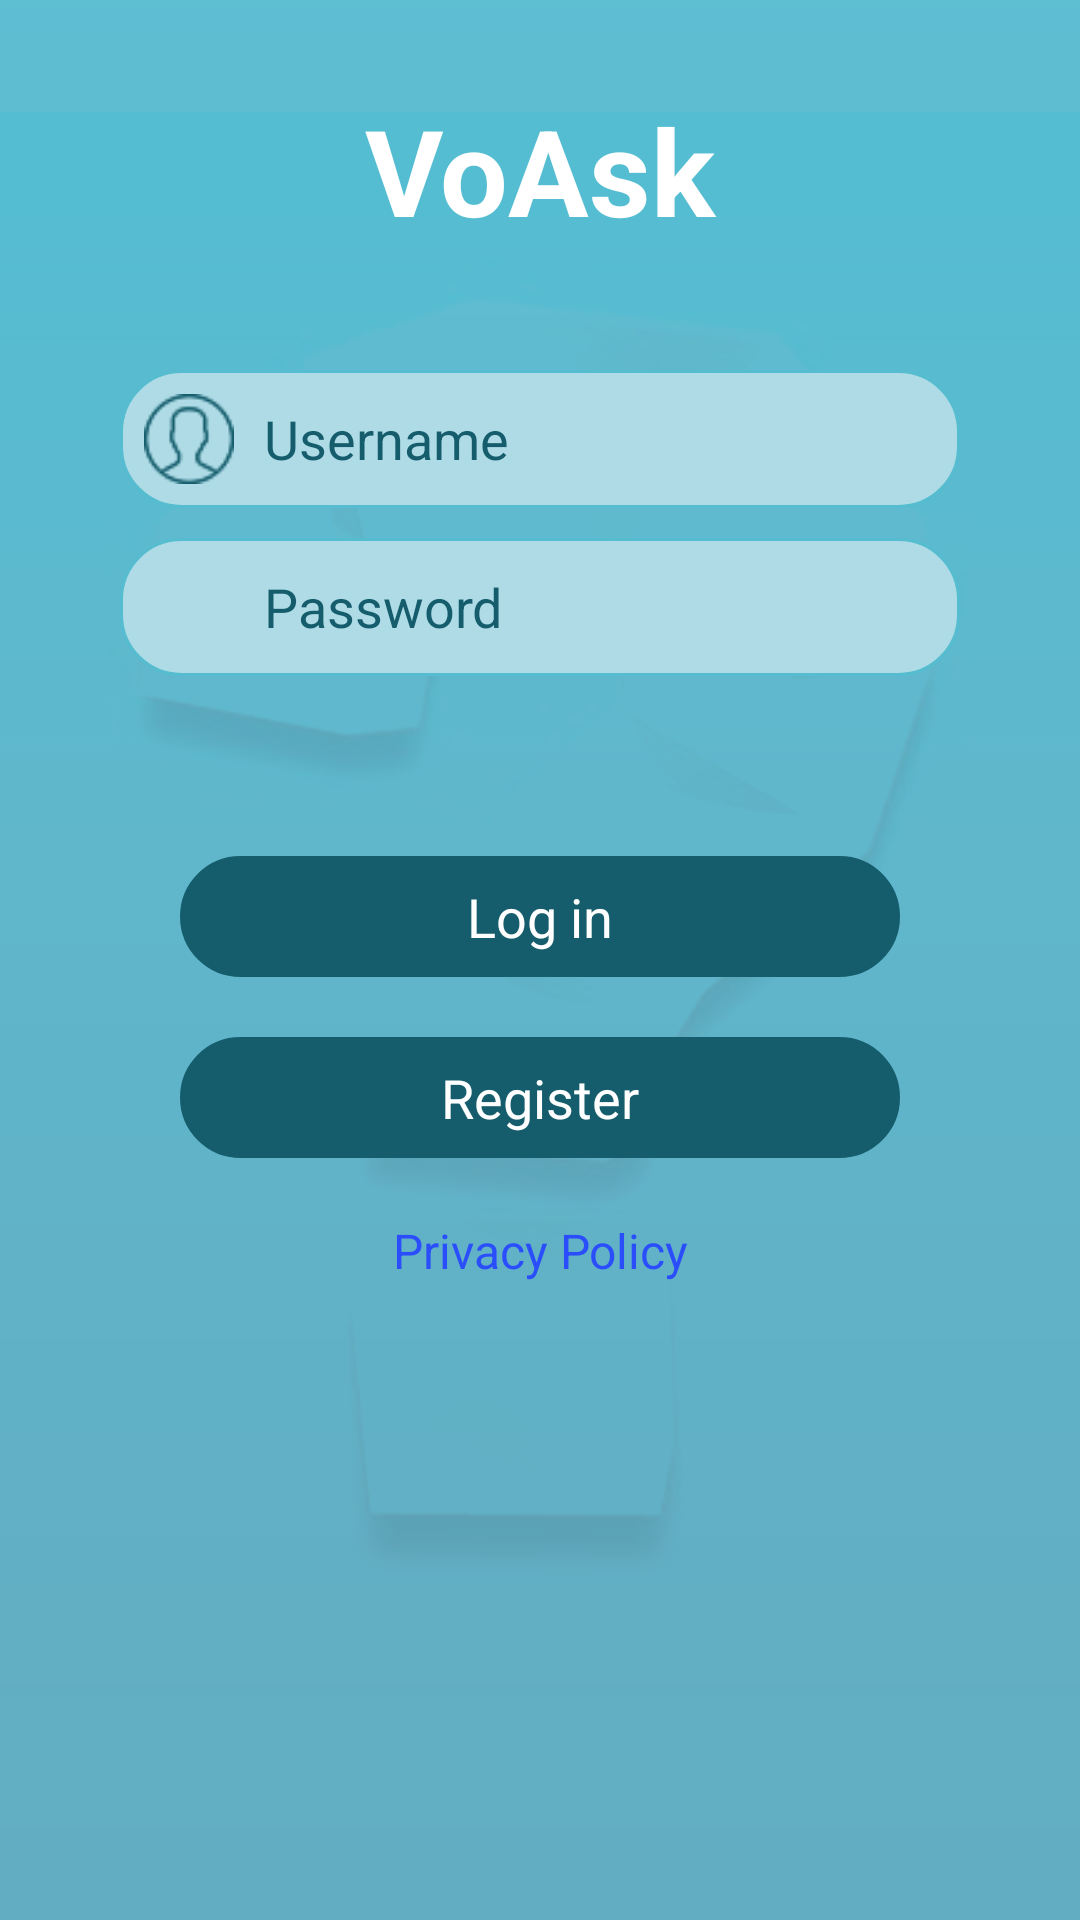

Here is an Android app screen rendered from its layout file. Give the layout XML and the strings, colors and styles it references.
<!-- AndroidManifest.xml: application theme AppTheme -->
<!-- res/layout/activity_login.xml -->
<?xml version="1.0" encoding="utf-8"?>
<LinearLayout xmlns:android="http://schemas.android.com/apk/res/android"
    xmlns:app="http://schemas.android.com/apk/res-auto"
    xmlns:tools="http://schemas.android.com/tools"
    android:layout_width="match_parent"
    android:layout_height="match_parent"
    android:layout_gravity="center"
    android:background="@drawable/login_bg"
    android:orientation="vertical"
    tools:context="com.voaskq.activity.LoginActivity">

    <TextView
        android:layout_width="match_parent"
        android:layout_height="wrap_content"
        android:layout_marginTop="30dp"
        android:gravity="center"
        android:text="@string/app_name"
        android:textAllCaps="false"
        android:textColor="@color/white"
        android:textSize="40dp"
        android:textStyle="bold" />


    <LinearLayout
        android:layout_width="match_parent"
        android:layout_height="wrap_content"
        android:layout_gravity="center"
        android:layout_marginLeft="40dp"
        android:layout_marginRight="40dp"
        android:layout_marginTop="40dp"
        android:orientation="vertical">

        <LinearLayout
            android:layout_width="match_parent"
            android:layout_height="wrap_content"
            android:layout_gravity="center"
            android:background="@drawable/input_background"
            android:gravity="center"
            android:orientation="horizontal"
           android:padding="@dimen/edit_padding">

            <ImageView
                android:layout_width="30dp"
                android:layout_height="30dp"
                android:scaleType="fitCenter"
                android:tint="@color/darkgreen"
                android:src="@drawable/usericon" />

            <EditText
                android:id="@+id/username"
                android:layout_width="match_parent"
                android:layout_height="wrap_content"
                android:layout_marginLeft="10dp"
                android:gravity="left"
                android:hint="Username"
                android:inputType="text"
                android:background="@android:color/transparent"
                android:textColor="@color/black"
                android:textColorHint="@color/darkgreen"
                android:textSize="18dp" />


        </LinearLayout>


        <LinearLayout
            android:layout_width="match_parent"
            android:layout_height="wrap_content"
            android:layout_gravity="center"
            android:layout_marginTop="10dp"
            android:background="@drawable/input_background"
            android:gravity="center"
            android:orientation="horizontal"
           android:padding="@dimen/edit_padding">

            <ImageView
                android:layout_width="30dp"
                android:layout_height="30dp"
                android:scaleType="fitCenter"
                android:tint="@color/darkgreen"
                android:src="@drawable/lock" />

            <EditText
                android:id="@+id/password"
                android:layout_width="match_parent"
                android:layout_height="wrap_content"
                android:layout_marginLeft="10dp"
                android:gravity="left"
                android:hint="Password"
                android:inputType="textPassword"
                android:textColor="@color/black"
                android:background="@android:color/transparent"
                android:textColorHint="@color/darkgreen"
                android:textSize="18dp" />

        </LinearLayout>

    </LinearLayout>


    <LinearLayout
        android:layout_width="match_parent"
        android:layout_height="match_parent"
        android:layout_gravity="center"
        android:layout_marginLeft ="60dp"
        android:layout_marginRight="60dp"
        android:layout_marginTop="60dp"
        android:orientation="vertical">


        <TextView
            android:id="@+id/login"
            android:layout_width="match_parent"
            android:layout_height="wrap_content"
            android:layout_gravity="center"
            android:background="@drawable/button_background"
            android:gravity="center"
            android:text="Log in"
            android:padding="@dimen/edit_padding"
            android:textAllCaps="false"
            android:textColor="@color/white"
            android:textSize="18dp" />


        <TextView
            android:id="@+id/registration"
            android:layout_width="match_parent"
            android:layout_height="wrap_content"
            android:layout_gravity="center"
            android:background="@drawable/button_background"
            android:padding="@dimen/edit_padding"
            android:gravity="center"
            android:text="Register"
            android:layout_marginTop="20dp"
            android:textAllCaps="false"
            android:textColor="@color/white"
            android:textSize="18dp" />


        <TextView
            android:id="@+id/privacyPolicy"
            android:layout_width="match_parent"
            android:layout_height="wrap_content"
            android:layout_marginTop="20dp"
            android:gravity="center"
            android:text="Privacy Policy"
            android:inputType="text"
            android:textColor="@color/darkblue"
            android:textSize="16dp" />





    </LinearLayout>

</LinearLayout>
<!-- resources referenced by this layout -->
<resources>
  <color name="black">#000000</color>
  <color name="darkblue">#2b4efd</color>
  <color name="darkgreen">#155d6c</color>
  <color name="white">#ffffff</color>
  <dimen name="edit_padding">8dp</dimen>
  <!-- drawable button_background (drawable) -->
  <?xml version="1.0" encoding="utf-8"?>
  <selector xmlns:android="http://schemas.android.com/apk/res/android">
      <item>
          <shape android:shape="rectangle">
              <solid android:color="@color/darkgreen"/>
              <stroke android:color="@color/darkgreen"
                  android:width="1dp" />
  
              <corners android:radius="20dp" />
          </shape>
      </item>
  </selector>
  <!-- drawable input_background (drawable) -->
  <?xml version="1.0" encoding="utf-8"?>
  <selector xmlns:android="http://schemas.android.com/apk/res/android">
      <item>
          <shape android:shape="rectangle">
              <solid android:color="@color/aquagreen"/>
              <stroke android:color="@color/colorPrimary"
                  android:width="1dp" />
  
              <corners android:radius="20dp" />
          </shape>
      </item>
  </selector>
  <!-- drawable login_bg: png bitmap (drawable, 46660 bytes) -->
  <!-- drawable usericon: png bitmap (drawable, 1901 bytes) -->
  <string name="app_name">VoAsk</string>
  <style name="AppTheme" parent="Theme.AppCompat.Light.NoActionBar">
          
          <item name="colorPrimary">@color/colorPrimary</item>
          <item name="colorPrimaryDark">@color/colorPrimaryDark</item>
          <item name="colorAccent">@color/colorAccent</item>
      </style>
  <color name="aquagreen">#aedbe6</color>
  <color name="colorPrimary">#56bcd0</color>
  <color name="colorPrimaryDark">#5ca3b8</color>
  <color name="colorAccent">#56bcd0</color>
</resources>
